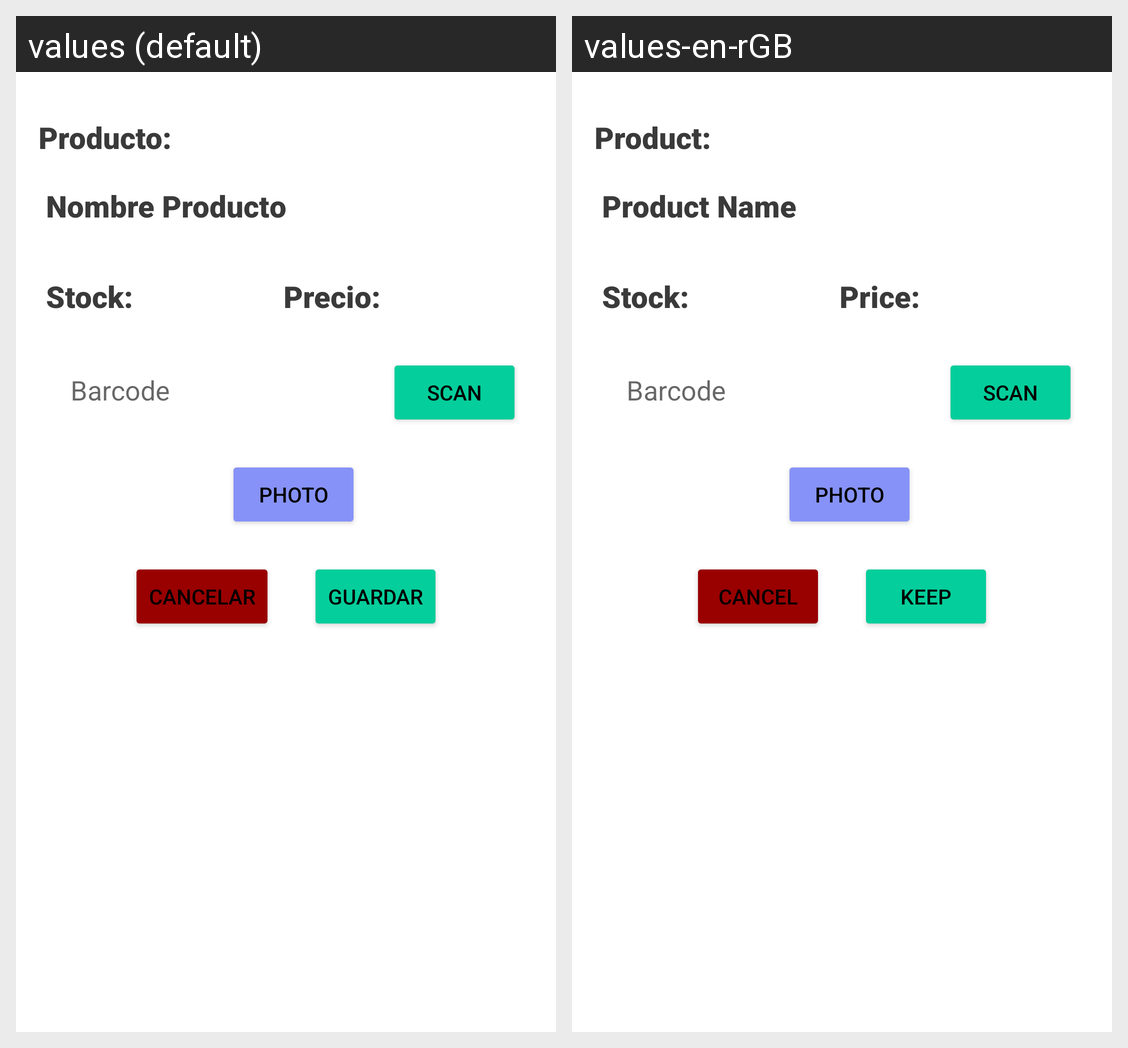

For this localized Android screen grid, give each drawn string resource with its value in every locale shown.
Android screen res/layout/add_product_lay.xml rendered under 2 locales, left to right: values (default), values-en-rGB. Device: Nexus 5 (rendered at 1080×1920; each locale shown at half size, 540×960, under a caption strip naming it); theme Theme.AlmaGestor.
Strings drawn on this screen, with the default value and each locale's value (text and hints the layout hard-codes, and strings that could not be matched under every locale, appear in the picture but are not listed):

info_product
  values: Producto:
  values-en-rGB: Product:

info_product_name
  values: Nombre Producto
  values-en-rGB: Product Name

info_product_Stock
  values: Stock:
  values-en-rGB: Stock:  [not translated; the default value is used]

info_product_price
  values: Precio:
  values-en-rGB: Price:

info_product_barcode
  values: Barcode
  values-en-rGB: Barcode  [not translated; the default value is used]

Cancel
  values: Cancelar
  values-en-rGB: Cancel

Save
  values: Guardar
  values-en-rGB: Keep
